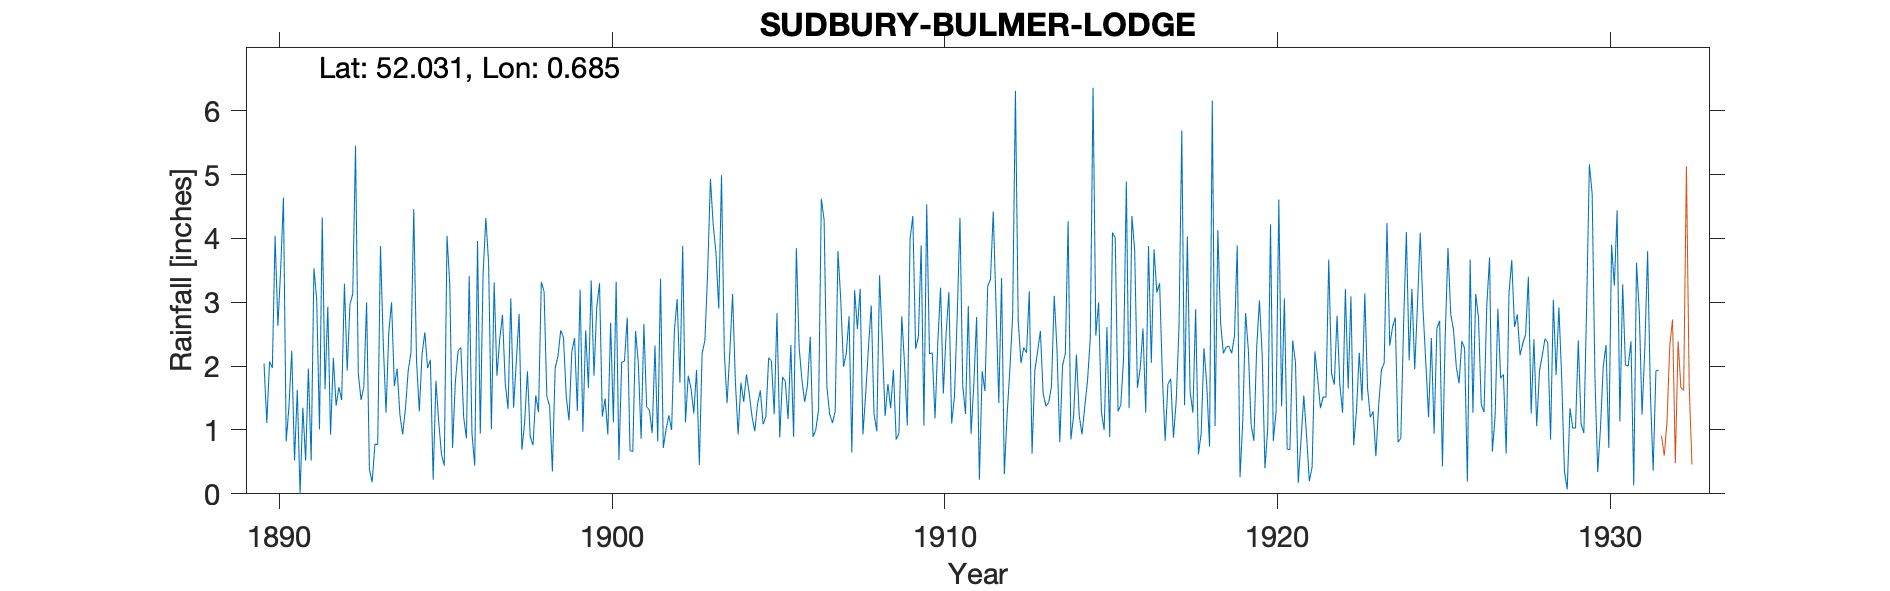

The table this chart was drawn from, first rows:
SUDBURY-BULMER-LODGE, , , , , , , , , , , , , , , , , , , , , , , 
Grid ref, TL843404, Long, 0.6852, Lat, 52.03, Elevation, 202, ft, , , , , , , , , , , , , , , 
Station no, 1329, , , , , , , , , , , , , , , , , , , , , , 
, 1890, 1891, 1892, 1893, 1894, 1895, 1896, 1897, 1898, 1899, 1900, 1901, 1902, 1903, 1904, 1905, 1906, 1907, 1908, 1909, 1910, 1911, 1912
January, 2.04, 1.63, 0.93, 1.68, 1.96, 2.1, 1.2, 1.85, 0.9, 2.45, 2.92, 0.68, 0.72, 1.94, 2.23, 1.09, 3.85, 1.25, 0.93, 0.85, 2.19, 1.69, 2.95
February, 1.11, 0, 2.13, 3, 1.24, 0.22, 0.87, 2.42, 0.76, 1.52, 3.3, 0.66, 1.01, 0.45, 3.13, 1.21, 2.29, 1.11, 1.57, 0.95, 2.21, 1.25, 1.42
March, 2.07, 1.35, 1.38, 0.39, 0.93, 1.77, 3.41, 2.8, 1.54, 1.15, 1.21, 2.55, 1.23, 2.2, 1.75, 2.13, 1.78, 1.29, 2.29, 2.78, 1.18, 2.94, 3.38
April, 1.97, 0.52, 1.67, 0.18, 1.33, 1.13, 0.94, 1.73, 1.28, 2.22, 1.49, 2.05, 1, 2.4, 0.93, 2.08, 1.44, 3.8, 2.95, 2.04, 2.36, 0.94, 0.31
May, 4.04, 1.96, 1.47, 0.78, 1.93, 0.62, 0.44, 1.33, 3.32, 2.44, 0.93, 0.86, 2.56, 3.47, 1.74, 1.25, 1.7, 3.04, 1.25, 1.07, 3.23, 1.72, 1.24
June, 2.63, 0.52, 3.29, 0.77, 2.21, 0.44, 3.96, 3.06, 3.17, 1.3, 2.68, 2.66, 3.05, 4.93, 1.44, 2.83, 2.46, 1.99, 0.98, 3.99, 1.57, 2.77, 1.95
July, 3.51, 3.53, 1.93, 3.88, 4.46, 4.04, 0.94, 1.35, 1.53, 3.2, 1.12, 1.36, 1.74, 4.21, 1.87, 0.88, 0.89, 2.2, 3.42, 4.35, 2.51, 0.22, 2.79
August, 4.64, 3.04, 2.97, 2.37, 2.09, 3.27, 3.43, 2.08, 1.37, 0.97, 3.32, 1.31, 3.88, 3.77, 1.57, 1.83, 1, 2.78, 2.37, 2.27, 3.16, 1.92, 6.31
September, 0.82, 1.01, 3.13, 1.27, 1.29, 0.72, 4.32, 2.82, 0.35, 2.56, 0.53, 0.95, 1.12, 2.9, 1.21, 1.76, 1.32, 0.65, 1.22, 2.46, 1.1, 1.61, 2.71
October, 1.37, 4.33, 5.45, 2.53, 2.19, 1.75, 3.62, 0.69, 1.97, 1.66, 2.06, 2.32, 1.85, 4.99, 0.98, 1.17, 4.62, 3.19, 1.72, 3.89, 1.52, 3.25, 2.05
November, 2.24, 1.64, 1.88, 3, 2.53, 2.24, 1.01, 1.12, 2.15, 3.34, 2.08, 0.82, 1.65, 2.22, 1.41, 2.33, 4.29, 2.58, 1.34, 1.07, 2.78, 3.36, 2.29
December, 0.52, 2.93, 1.47, 1.69, 1.97, 2.29, 3.31, 1.92, 2.56, 1.85, 2.76, 3.37, 1.26, 1.42, 1.62, 0.89, 1.68, 3.21, 1.94, 4.53, 4.32, 4.42, 2.21
Total, 26.96, 22.46, 27.7, 21.54, 24.13, 20.59, 27.45, 23.17, 20.9, 24.66, 24.4, 19.59, 21.07, 34.9, 19.88, 19.45, 27.32, 27.09, 21.98, 30.25, 28.13, 26.09, 29.61
1892 Jan IDR, , , , , , , , , , , , , , , , , , , , , , , 
TYR comments 1890 Feb - Obs thinks imper…, , , , , , , , , , , , , , , , , , , , , , , 
1932 Gauge moved to Auberies, Sandy Lane…, , , , , , , , , , , , , , , , , , , , , , , 
